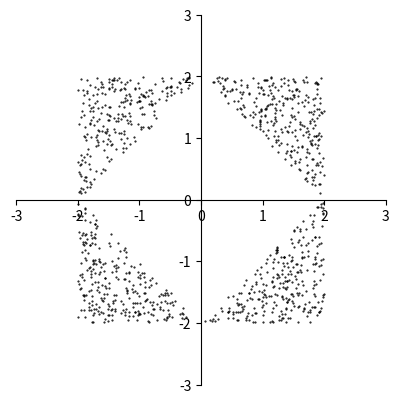

The script that saved this image:
N = ord("P") % 5 + 1
print(N)

import random
import matplotlib.pyplot as plt

def check(expression: list, N=5000):
    """
    Функція для перевірки складної умови із
    завдання 1 лабораторної роботи №2.

    Функція нічого не повертає та будує графік області, що задовольняє
    складній умові

    Параметри:
         expression(str): рядок з умовою
            Приклад:
               '-2<=x<=0 and y>0'

         N(int): кількість точок на графіку. Необов'язковий параметр,
                 за замовченням N=5000
    """

    fig = plt.figure()
    ax = fig.add_subplot(111)
    ax.set_aspect('equal')

    ax.spines['left'].set_position('zero')
    ax.spines['right'].set_color('none')
    ax.spines['bottom'].set_position('zero')
    ax.spines['top'].set_color('none')

    a = -3
    b = 3
    plt.xlim(a, b)
    plt.ylim(a, b)

    for _ in range(N):
        x = random.random()*(b-a)+a # щоб випадкове число було в інтервалі (a,b)
        y = random.random()*(b-a)+a
        for s in expression[0:]:
            if eval(s):
                plt.plot(x, y, "k.", markersize=1)
    plt.show();
    
check(['-2<=x<=0 and 0<=y<=2 and (y-x)>=2',
       '-2<=x<=0 and 0>=y>=-2 and abs(y+x)>=2',
       '2>=x>=0 and 0>=y>=-2 and abs(y-x)>=2',
       '2>=x>=0 and 0<=y<=2 and abs(y+x)>=2',
       ])
# check('-2<=x<=0 and 0<=y<=2 and (y-x)>=2')
# check('-2<=x<=0 and 0>=y>=-2 and abs(y+x)>=2')
# check('2>=x>=0 and 0>=y>=-2 and abs(y-x)>=2')
# check('2>=x>=0 and 0<=y<=2 and abs(y+x)>=2')
